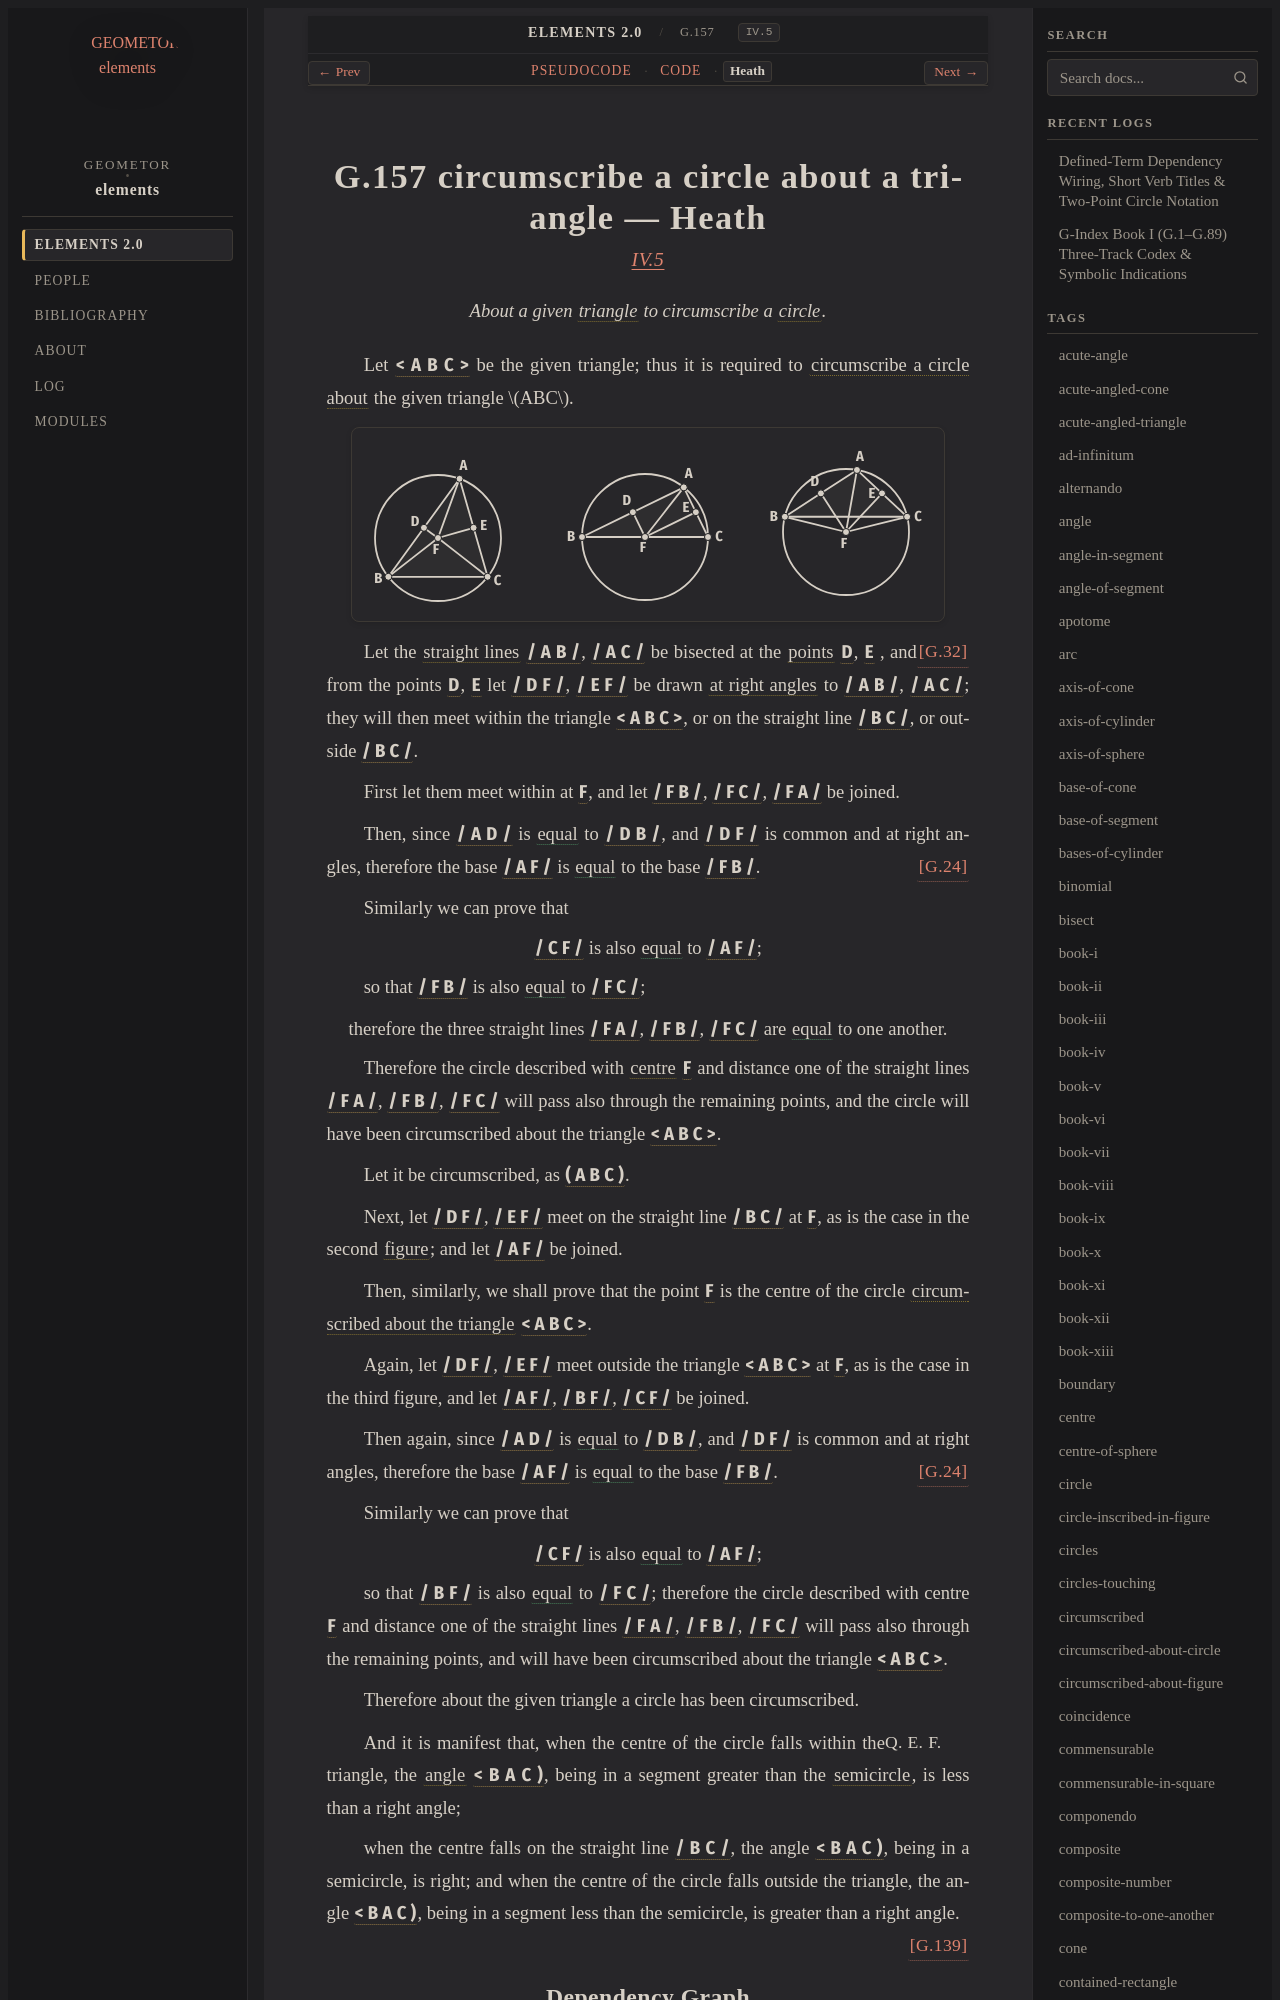

repository: geometor/elements · page: elements2/G.157/heath.html · generator: sphinx

:canonical_id: G.157
:original_id: IV.5
:title: G.157 circumscribe a circle about a triangle
:volume: II
:book: IV
:type: prop

G.157 circumscribe a circle about a triangle — Heath
====================================================

.. rubric:: `IV.5 <https://geometor.github.io/euclid/heath/volume_II/book_iv/propositions/05/>`_

.. enunciation::

   About a given :term:`triangle <G.12>` to circumscribe a :term:`circle <G.10>`.

Let :g:`< A B C > <g1:< A B C >>` be the given triangle;
thus it is required to :term:`circumscribe a circle about <G.155>` the given
triangle :math:`ABC`.

.. picture:: g1.svg
   :alt: Proposition 5 diagrams

Let the :term:`straight lines <G.4>` :g:`/ A B / <g1:/ A B />`, :g:`/ A C / <g1:/ A C />` be bisected at the :term:`points <G.1>`
:g:`D <g1:D>`, :g:`E <g1:E>` :just:`[G.32] <G.32>`, and from the points :g:`D <g1:D>`, :g:`E <g1:E>` let :g:`/ D F / <g1:/ D F />`, :g:`/ E F / <g1:/ E F />` be drawn
:term:`at right angles <G.33>` to :g:`/ A B / <g1:/ A B />`, :g:`/ A C / <g1:/ A C />`;
they will then meet within the triangle :g:`< A B C > <g1:< A B C >>`, or on the
straight line :g:`/ B C / <g1:/ B C />`, or outside :g:`/ B C / <g1:/ B C />`.

First let them meet within at :g:`F <g1:F>`, and let :g:`/ F B / <g1:/ F B />`, :g:`/ F C / <g1:/ F C />`, :g:`/ F A / <g1:/ F A />` be
joined.

Then, since :g:`/ A D / <g1:/ A D />` is :eq:`equal <g1:/ A D / = g1:/ D B />` to :g:`/ D B / <g1:/ D B />`,
and :g:`/ D F / <g1:/ D F />` is common and at right angles,
therefore the base :g:`/ A F / <g1:/ A F />` is :eq:`equal <g1:/ A F / = g1:/ F B />` to the base :g:`/ F B / <g1:/ F B />`. :just:`[G.24] <G.24>`

Similarly we can prove that

.. assertion::

   :g:`/ C F / <g1:/ C F />` is also :eq:`equal <g1:/ C F / = g1:/ A F />` to :g:`/ A F / <g1:/ A F />`;

so that :g:`/ F B / <g1:/ F B />` is also :eq:`equal <g1:/ F B / = g1:/ F C />` to :g:`/ F C / <g1:/ F C />`;

.. assertion::

   therefore the three straight lines :g:`/ F A / <g1:/ F A />`, :g:`/ F B / <g1:/ F B />`, :g:`/ F C / <g1:/ F C />` are :eq:`equal <g1:/ F A / = g1:/ F B / = g1:/ F C />` to one another.

Therefore the circle described with :term:`centre <G.11>` :g:`F <g1:F>` and distance
one of the straight lines :g:`/ F A / <g1:/ F A />`, :g:`/ F B / <g1:/ F B />`, :g:`/ F C / <g1:/ F C />` will pass also through
the remaining points, and the circle will have been circumscribed
about the triangle :g:`< A B C > <g1:< A B C >>`.

Let it be circumscribed, as :g:`( A B C ) <g1:( A B C )>`.

Next, let :g:`/ D F / <g1:/ D F />`, :g:`/ E F / <g1:/ E F />` meet on the straight line :g:`/ B C / <g1:/ B C />` at :g:`F <g1:F>`,
as is the case in the second :term:`figure <G.9>`; and let :g:`/ A F / <g1:/ A F />` be joined.

Then, similarly, we shall prove that the point :g:`F <g1:F>` is the
centre of the circle :term:`circumscribed about the triangle <G.155>` :g:`< A B C > <g1:< A B C >>`.

Again, let :g:`/ D F / <g1:/ D F />`, :g:`/ E F / <g1:/ E F />` meet outside the triangle :g:`< A B C > <g1:< A B C >>` at :g:`F <g1:F>`,
as is the case in the third figure, and let :g:`/ A F / <g1:/ A F />`, :g:`/ B F / <g1:/ B F />`, :g:`/ C F / <g1:/ C F />` be
joined.

Then again, since :g:`/ A D / <g1:/ A D />` is :eq:`equal <g1:/ A D / = g1:/ D B />` to :g:`/ D B / <g1:/ D B />`,
and :g:`/ D F / <g1:/ D F />` is common and at right angles,
therefore the base :g:`/ A F / <g1:/ A F />` is :eq:`equal <g1:/ A F / = g1:/ F B />` to the base :g:`/ F B / <g1:/ F B />`. :just:`[G.24] <G.24>`

Similarly we can prove that

.. assertion::

   :g:`/ C F / <g1:/ C F />` is also :eq:`equal <g1:/ C F / = g1:/ A F />` to :g:`/ A F / <g1:/ A F />`;

so that :g:`/ B F / <g1:/ B F />` is also :eq:`equal <g1:/ B F / = g1:/ F C />` to :g:`/ F C / <g1:/ F C />`;
therefore the circle described with centre :g:`F <g1:F>` and distance one
of the straight lines :g:`/ F A / <g1:/ F A />`, :g:`/ F B / <g1:/ F B />`, :g:`/ F C / <g1:/ F C />` will pass also through
the remaining points, and will have been circumscribed about
the triangle :g:`< A B C > <g1:< A B C >>`.

Therefore about the given triangle a circle has been
circumscribed.

.. qed::

   :just:`Q. E. F.`

And it is manifest that, when the centre of the circle falls
within the triangle, the :term:`angle <G.22>` :g:`< B A C ) <g1:< B A C )>`, being in a segment
greater than the :term:`semicircle <G.96>`, is less than a right angle;
